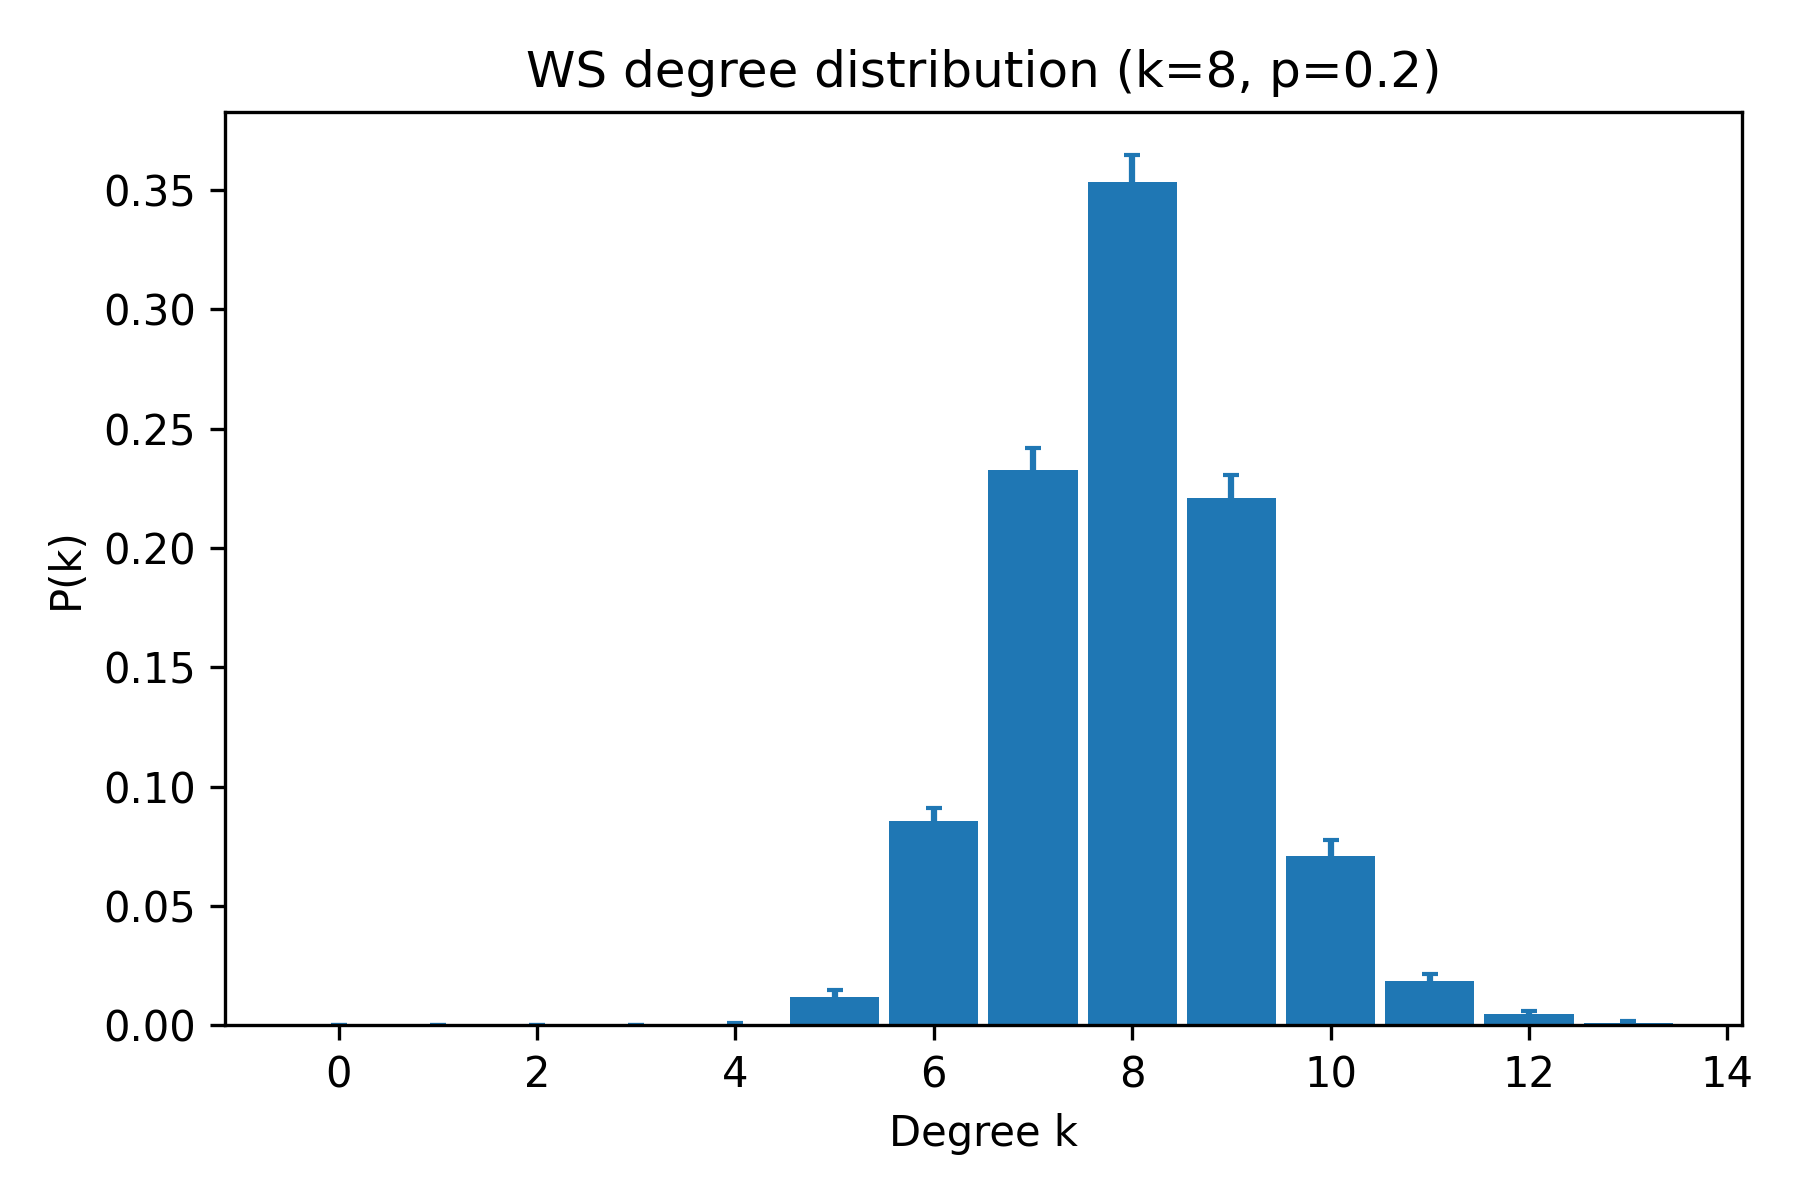

Values plotted in this chart, from the file beside it:
k, pk_mean, pk_sem
0, 0.0, 0.0
1, 0.0, 0.0
2, 0.0, 0.0
3, 0.0, 0.0
4, 0.0005, 0.0005
5, 0.012, 0.002865
6, 0.0855, 0.005548
7, 0.2325, 0.009287
8, 0.3535, 0.01103
9, 0.221, 0.009567
10, 0.071, 0.006525
11, 0.0185, 0.002835
12, 0.0045, 0.001352
13, 0.001, 0.0006882
